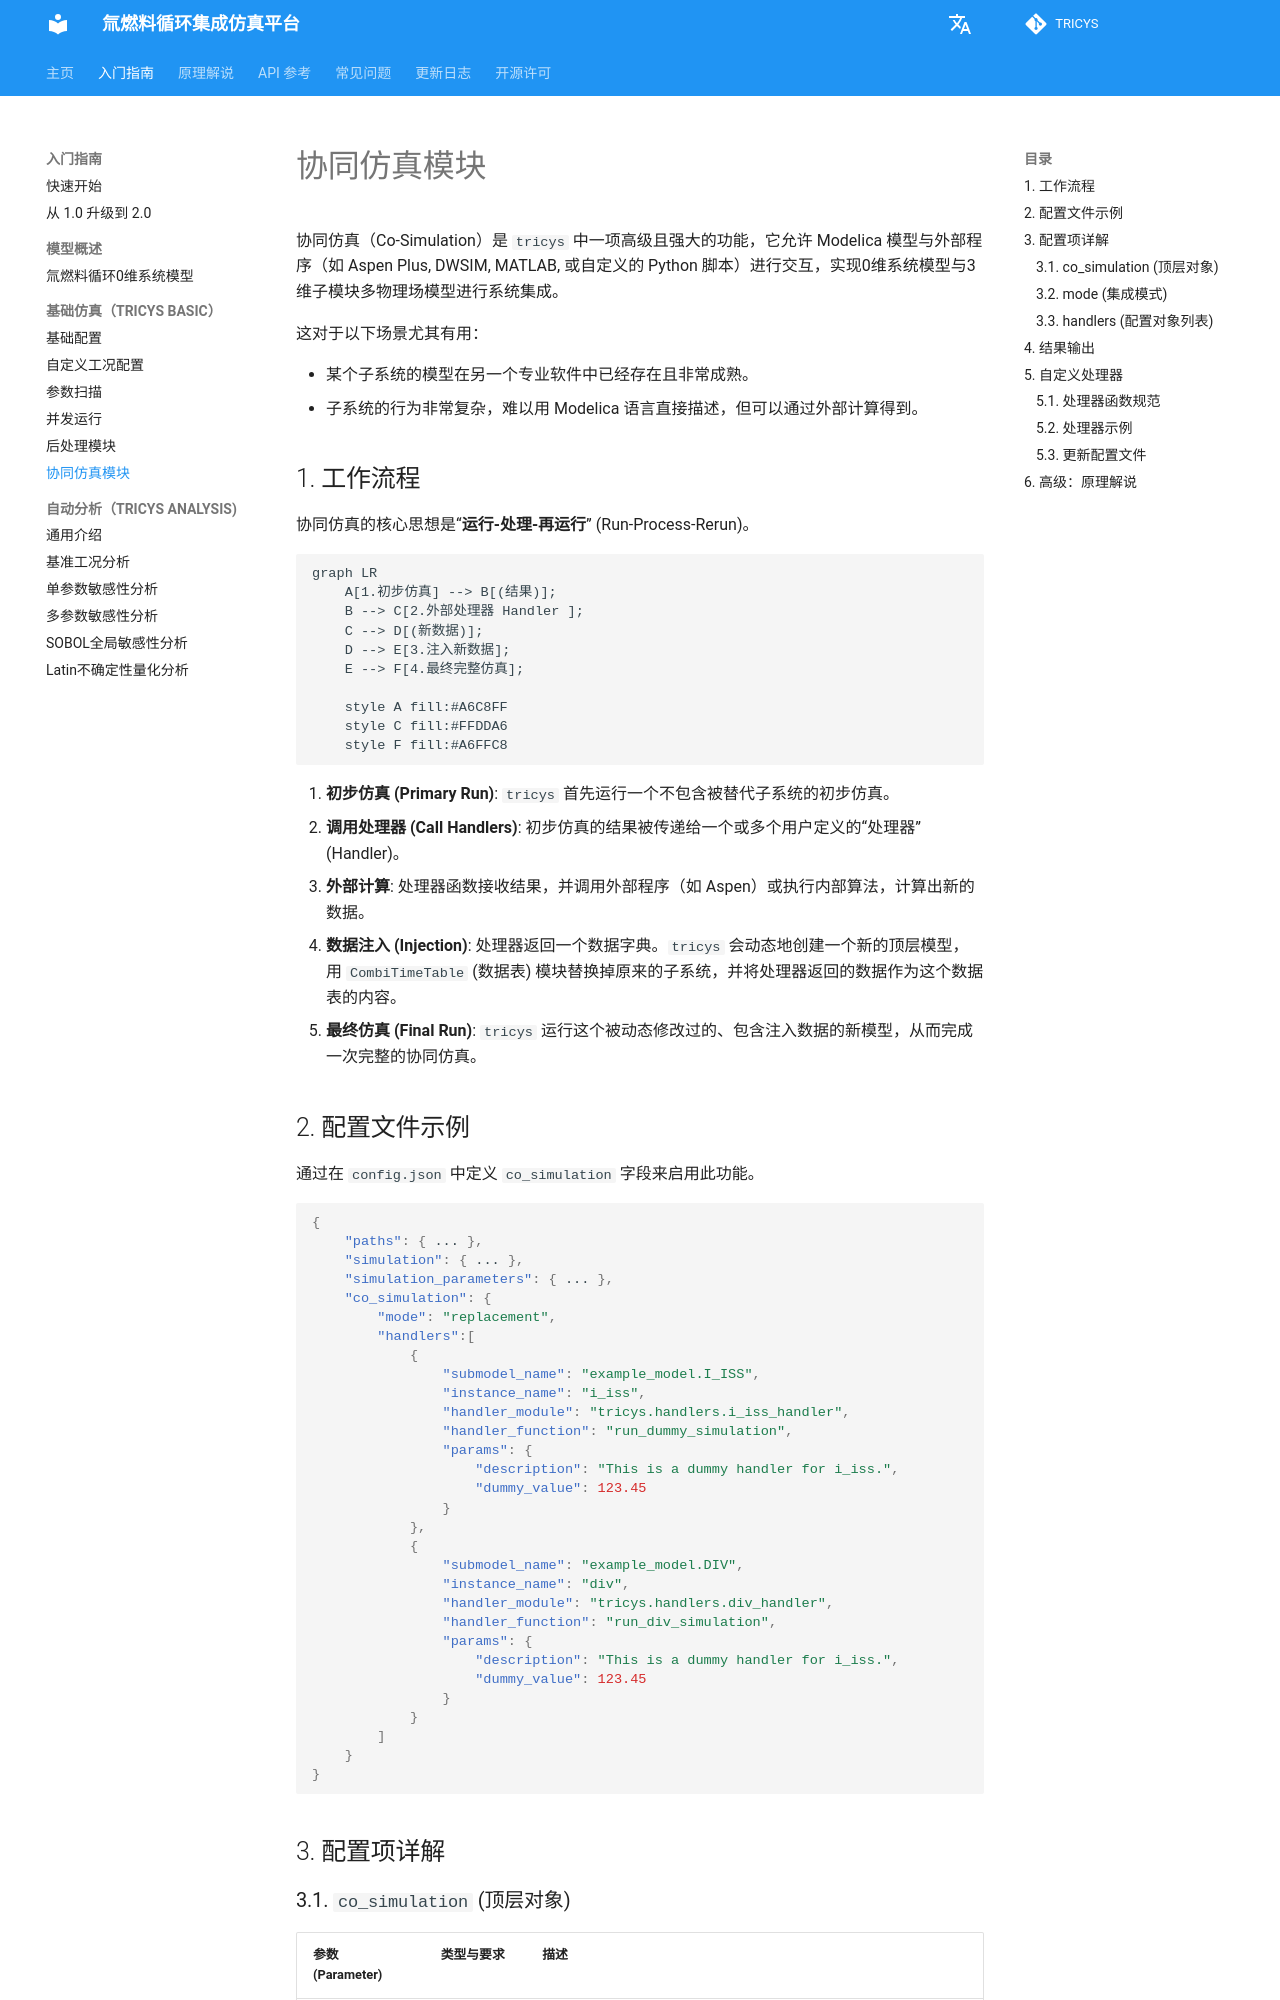

repository: asipp-neutronics/tricys · page: zh/guides/tricys_basic/co_simulation_module.html · generator: mkdocs

# 协同仿真模块

协同仿真（Co-Simulation）是 `tricys` 中一项高级且强大的功能，它允许 Modelica 模型与外部程序（如 Aspen Plus, DWSIM, MATLAB, 或自定义的 Python 脚本）进行交互，实现0维系统模型与3维子模块多物理场模型进行系统集成。

这对于以下场景尤其有用：

- 某个子系统的模型在另一个专业软件中已经存在且非常成熟。
- 子系统的行为非常复杂，难以用 Modelica 语言直接描述，但可以通过外部计算得到。

## 1. 工作流程

协同仿真的核心思想是“**运行-处理-再运行**” (Run-Process-Rerun)。

```mermaid
graph LR
    A[1.初步仿真] --> B[(结果)];
    B --> C[2.外部处理器 Handler ];
    C --> D[(新数据)];
    D --> E[3.注入新数据];
    E --> F[4.最终完整仿真];

    style A fill:#A6C8FF
    style C fill:#FFDDA6
    style F fill:#A6FFC8
```

1.  **初步仿真 (Primary Run)**: `tricys` 首先运行一个不包含被替代子系统的初步仿真。
2.  **调用处理器 (Call Handlers)**: 初步仿真的结果被传递给一个或多个用户定义的“处理器”(Handler)。
3.  **外部计算**: 处理器函数接收结果，并调用外部程序（如 Aspen）或执行内部算法，计算出新的数据。
4.  **数据注入 (Injection)**: 处理器返回一个数据字典。`tricys` 会动态地创建一个新的顶层模型，用 `CombiTimeTable` (数据表) 模块替换掉原来的子系统，并将处理器返回的数据作为这个数据表的内容。
5.  **最终仿真 (Final Run)**: `tricys` 运行这个被动态修改过的、包含注入数据的新模型，从而完成一次完整的协同仿真。

## 2. 配置文件示例

通过在 `config.json` 中定义 `co_simulation` 字段来启用此功能。

```json
{
    "paths": { ... },
    "simulation": { ... },
    "simulation_parameters": { ... },
    "co_simulation": {
        "mode": "replacement",
        "handlers":[
            {
                "submodel_name": "example_model.I_ISS",
                "instance_name": "i_iss",
                "handler_module": "tricys.handlers.i_iss_handler",
                "handler_function": "run_dummy_simulation",
                "params": {
                    "description": "This is a dummy handler for i_iss.",
                    "dummy_value": 123.45
                }
            },
            {
                "submodel_name": "example_model.DIV",
                "instance_name": "div",
                "handler_module": "tricys.handlers.div_handler",
                "handler_function": "run_div_simulation",
                "params": {
                    "description": "This is a dummy handler for i_iss.",
                    "dummy_value": 123.45
                }
            }
        ]
    }
}
```

## 3. 配置项详解
